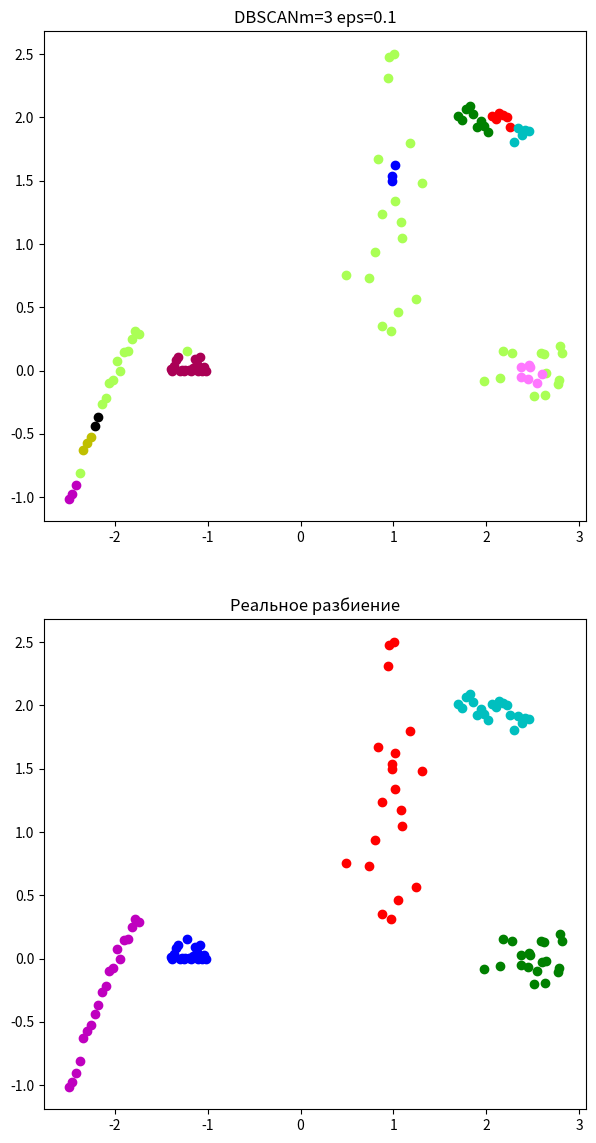
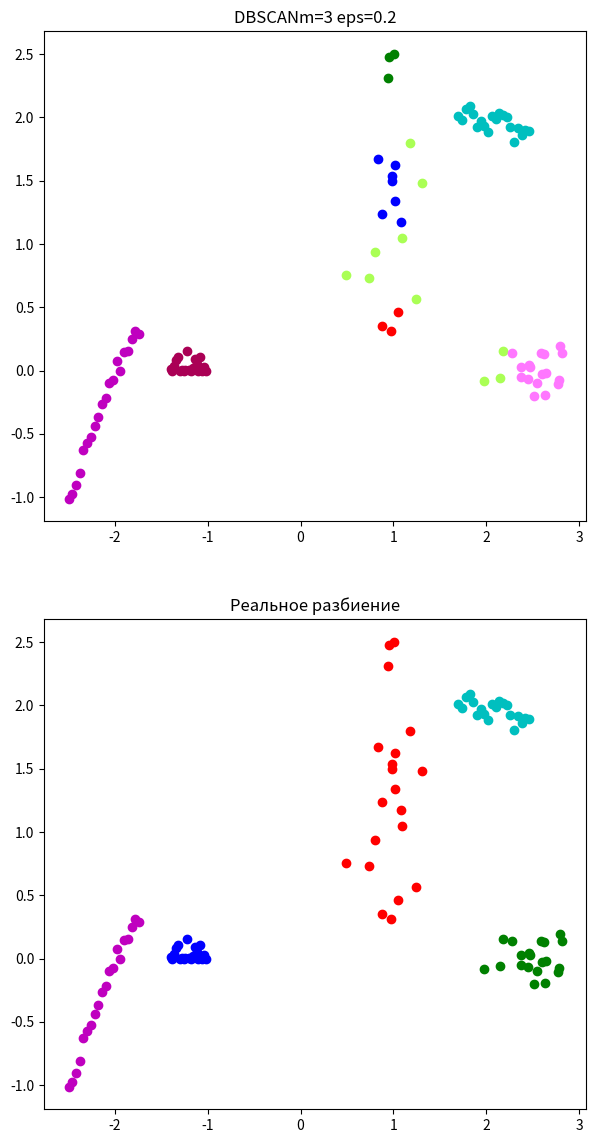
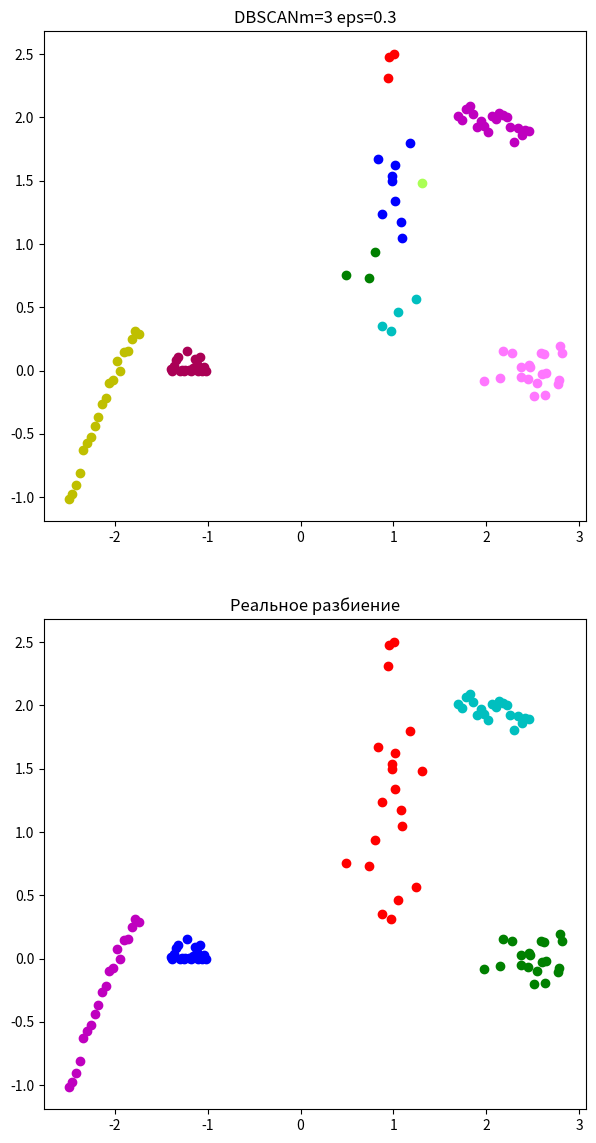
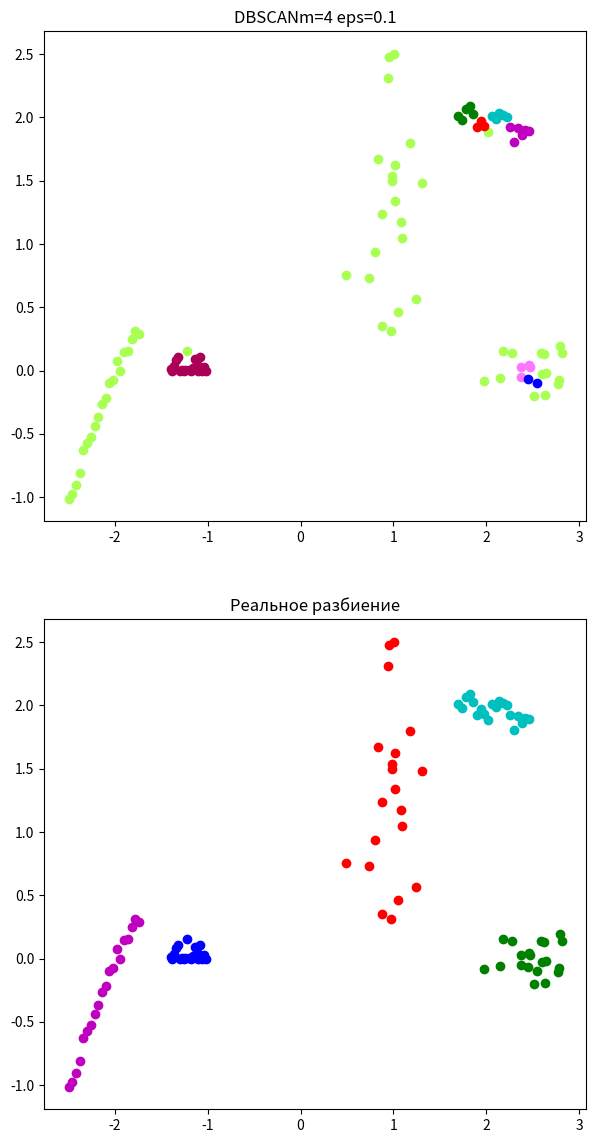
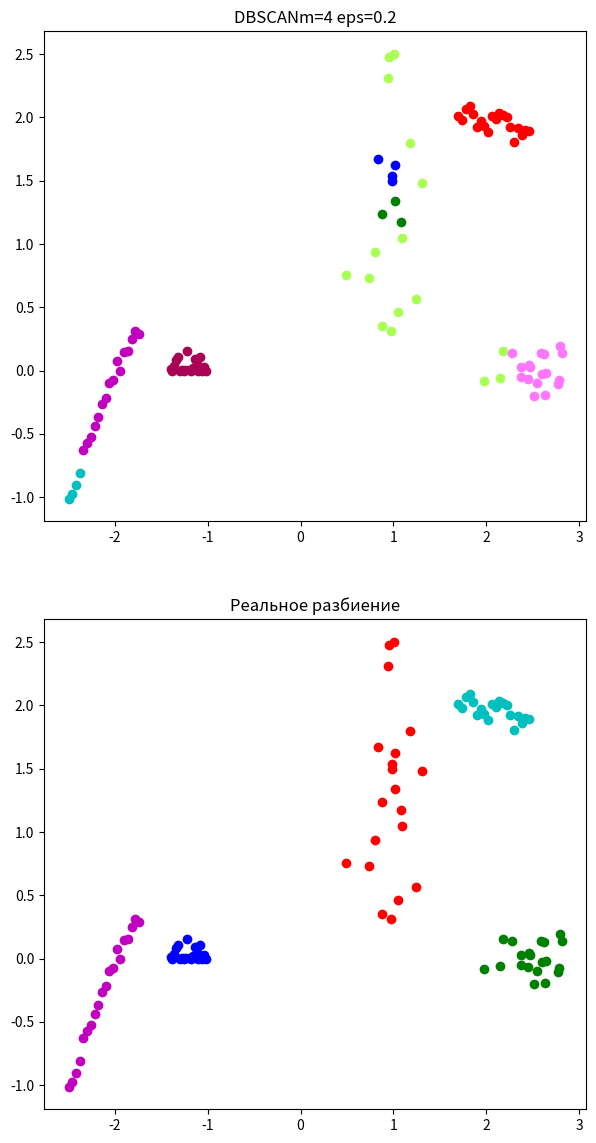
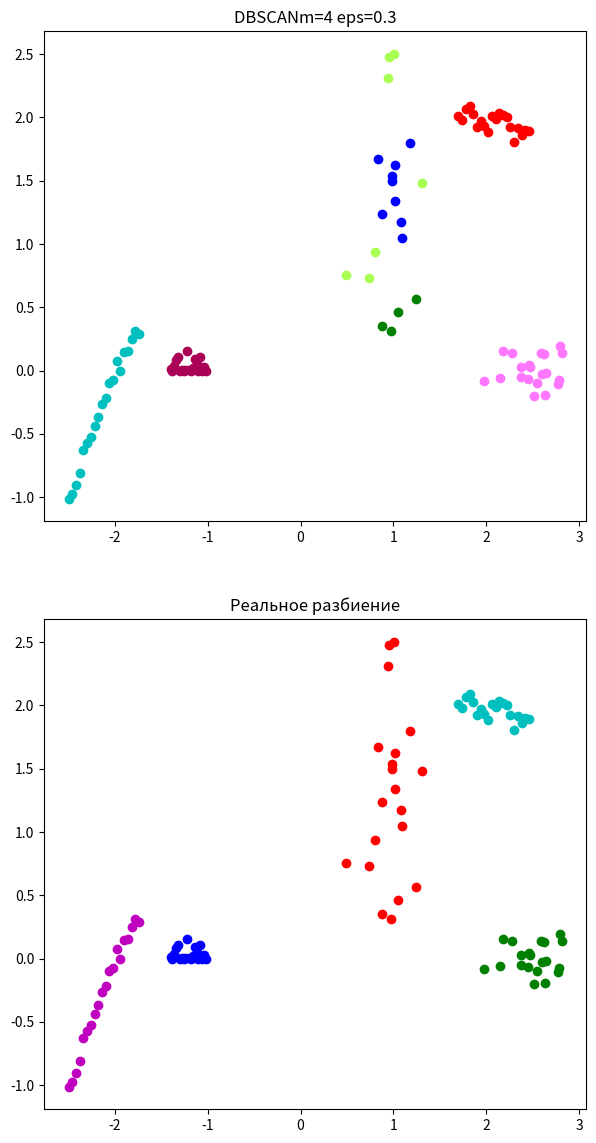
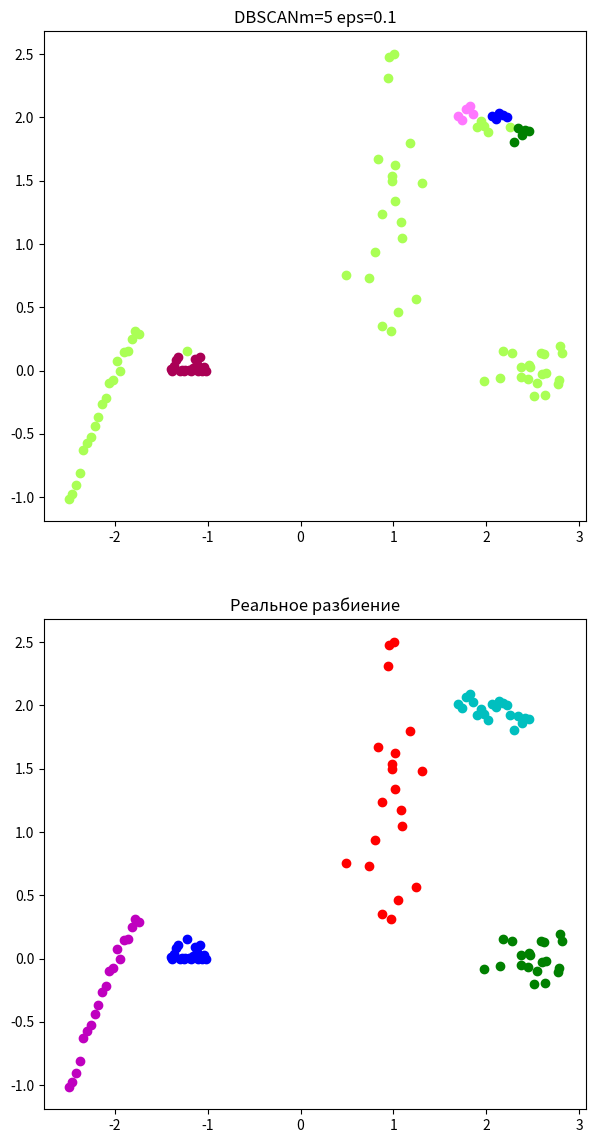
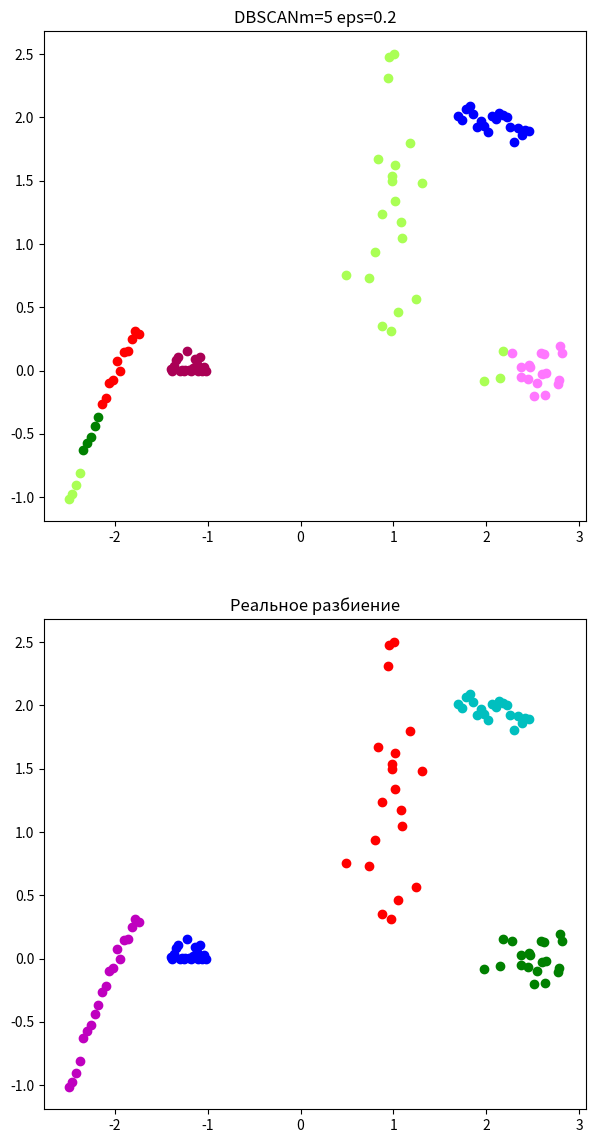
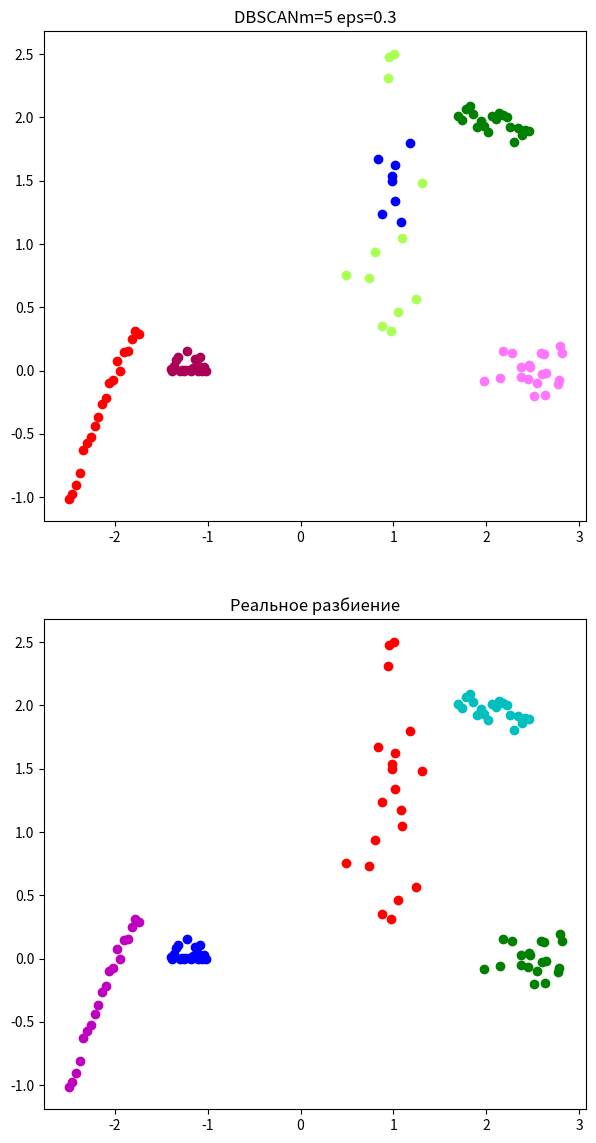
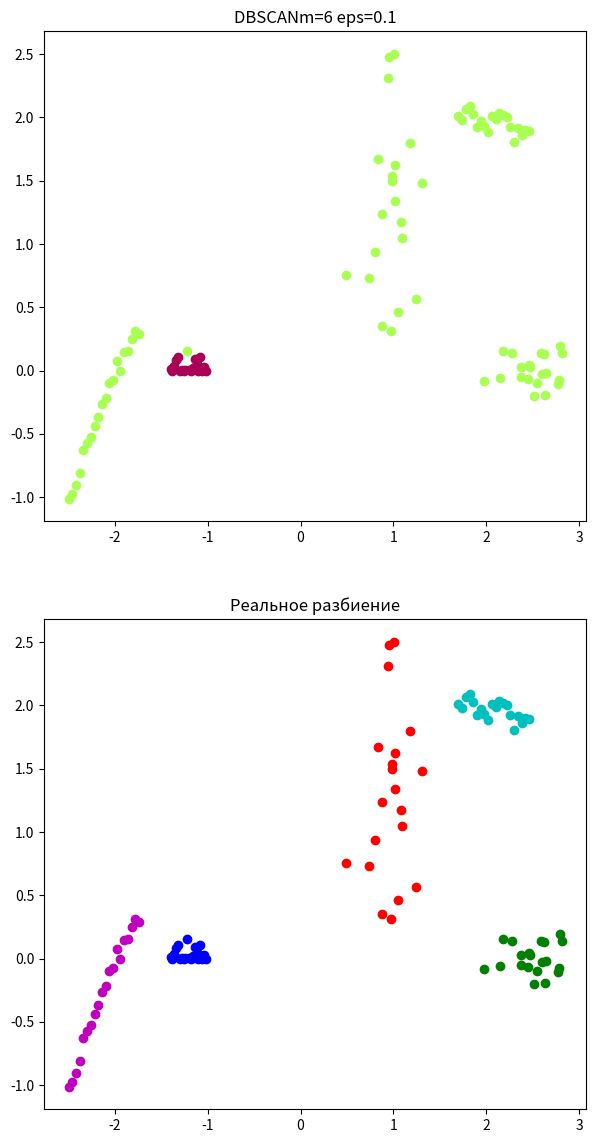
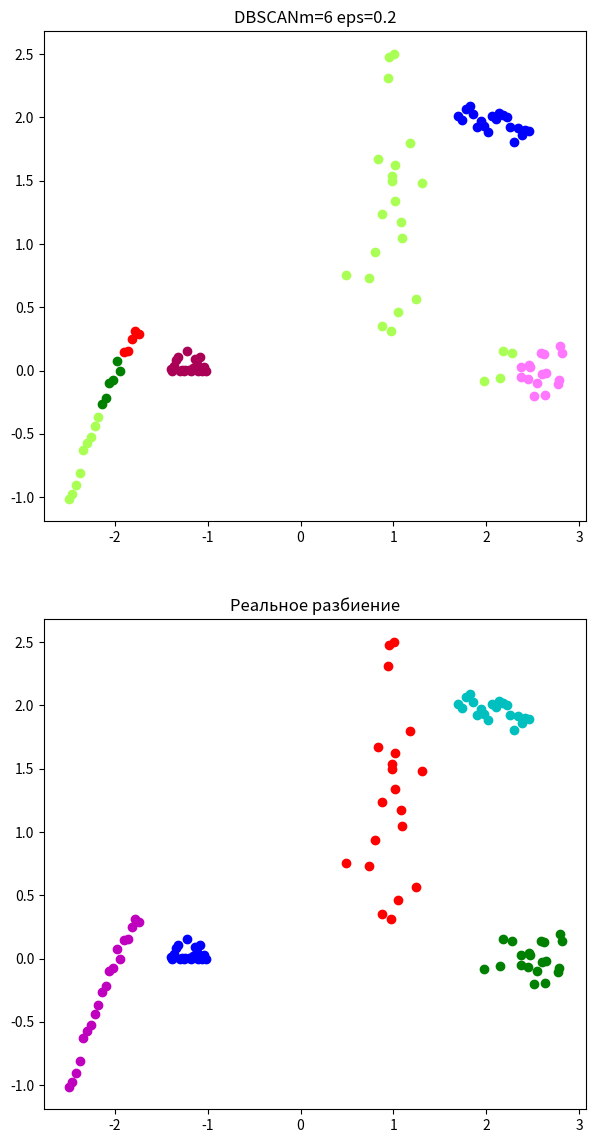
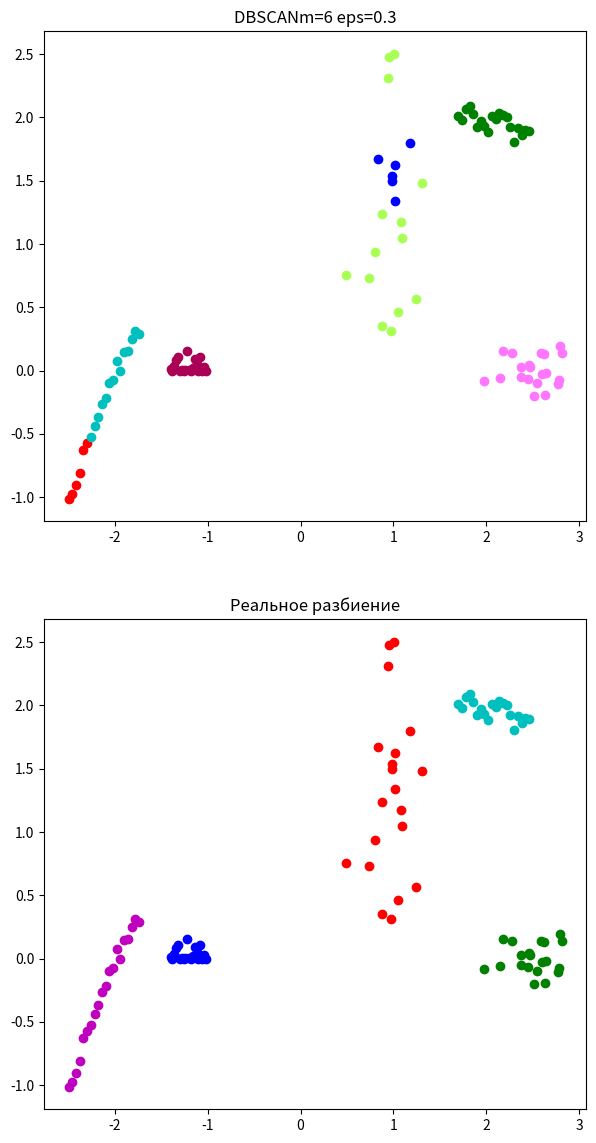
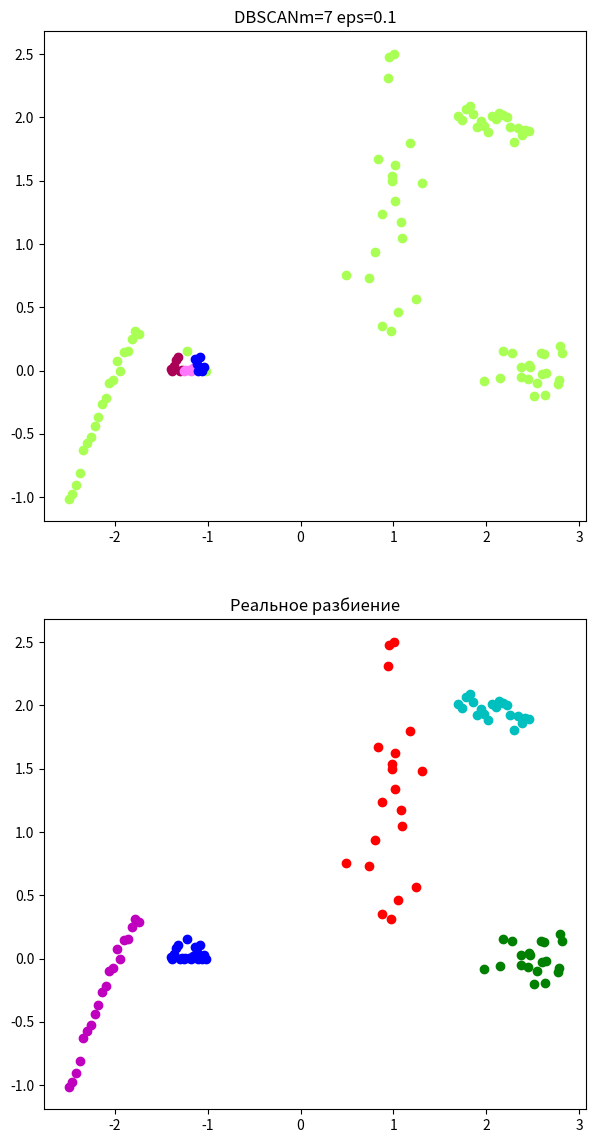
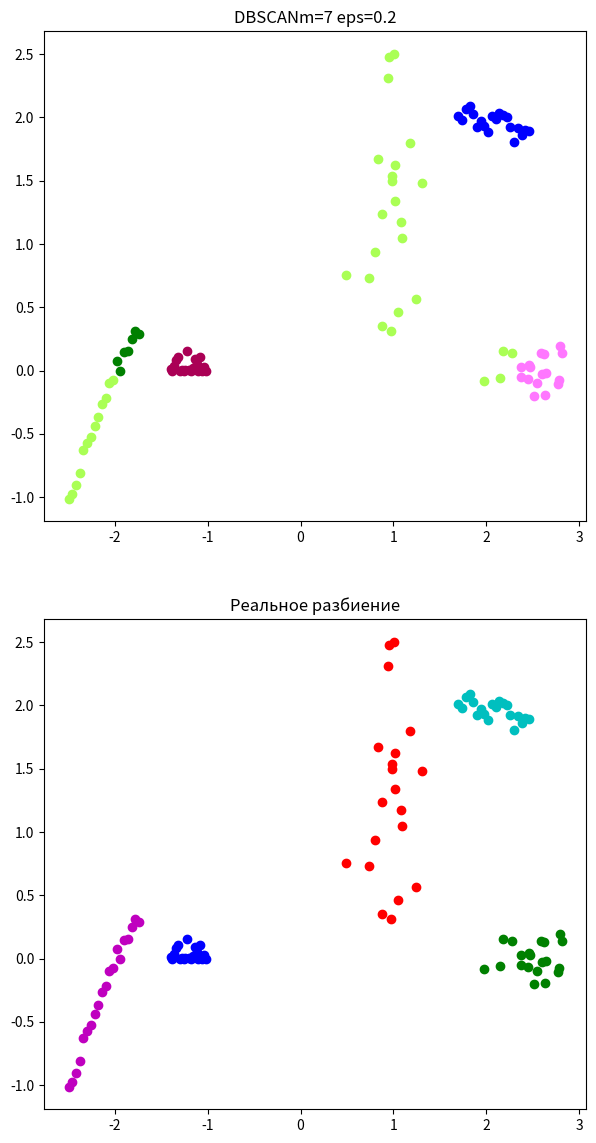
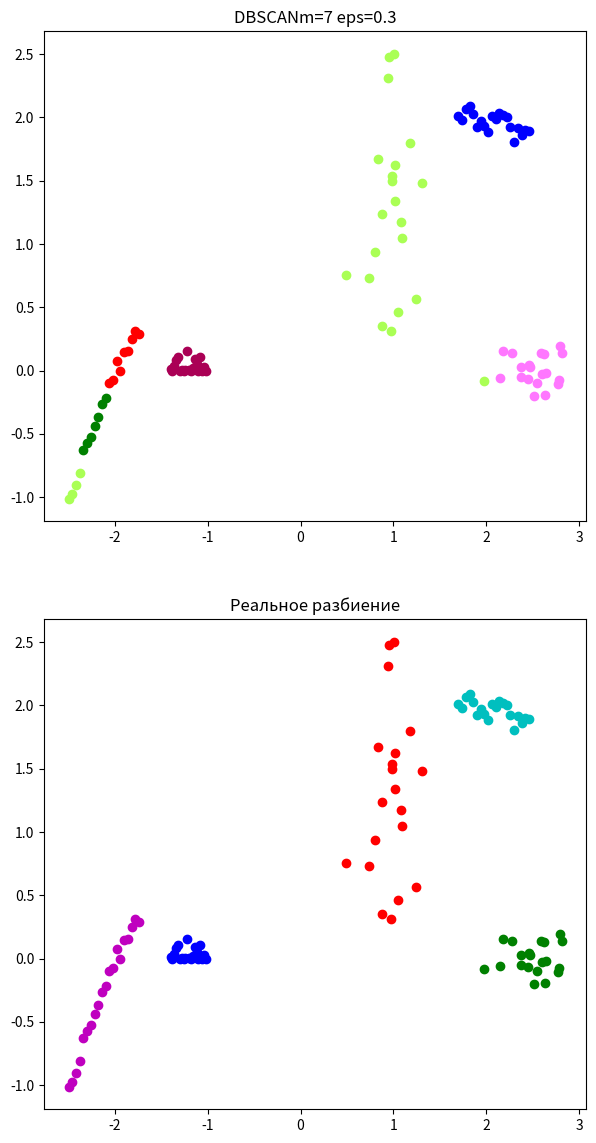

Write Python code to recreate these figures, in order.
from itertools import \
    cycle  # Импортируем функцию для циклического перебора значений (используется для цветов при графической визуализации)
from math import hypot  # Импортируем функцию для вычисления евклидова расстояния
from numpy import random  # Импортируем генератор случайных чисел
import matplotlib.pyplot as plt  # Импортируем библиотеку для построения графиков
import numpy as np  # Импортируем библиотеку для работы с массивами

set1 = set()  # Создаем множество для хранения индексов кластеров, которые уже учтены
s1 = []  # Список для подсчета точек, принадлежащих каждому кластеру


# Функция для подсчета правильности кластеризации
def func(l, clusters):
    print(set1, s1)
    kk = [0 for i in range(len(clusters))]  # Создаем список для подсчета количества точек в каждом кластере
    for i in l:  # Для каждой точки в наборе данных
        for j in range(len(clusters)):  # Для каждого кластера
            if i in clusters[j]:  # Если точка принадлежит кластеру
                kk[j] += 1  # Увеличиваем счетчик для этого кластера
    print('kk=', kk)

    # Проверяем, был ли уже учтен кластер с наибольшим количеством точек
    if np.argmax(np.array(kk)) in set1:
        if kk[np.argmax(np.array(kk))] > s1[np.argmax(np.array(kk))]:
            # Если текущий кластер содержит больше точек, чем ранее, вычисляем разницу
            rez = kk[np.argmax(np.array(kk))] - s1[np.argmax(np.array(kk))]
            s1[np.argmax(np.array(kk))] = kk[np.argmax(np.array(kk))]
            return rez  # Возвращаем разницу как результат
        else:
            return 0  # Если точек не больше, возвращаем 0
    else:
        # Если кластер еще не учтен, добавляем его в set1 и обновляем счетчик точек
        s1[np.argmax(np.array(kk))] = kk[np.argmax(np.array(kk))]
        set1.add(np.argmax(np.array(kk)))
    return kk[np.argmax(np.array(kk))]  # Возвращаем количество точек в кластере


# Алгоритм DBSCAN
def dbscan(P, eps, m, distance):
    NOISE = 0  # Специальная метка для шума (точки, которые не принадлежат кластерам)
    C = 0  # Индекс текущего кластера
    visited_points = set()  # Множество посещенных точек
    clustered_points = set()  # Множество точек, которые уже принадлежат кластерам
    clusters = {NOISE: []}  # Словарь кластеров (кластер с ключом NOISE содержит шум)

    # Функция для поиска соседей точки p в пределах радиуса eps
    def region_query(p):
        return [q for q in P if distance(p, q) < eps]

    # Функция для расширения кластера
    def expand_cluster(p, neighbours):
        if C not in clusters:  # Если текущий кластер не существует, создаем его
            clusters[C] = []
        clusters[C].append(p)  # Добавляем точку p в кластер C
        clustered_points.add(p)  # Добавляем точку p в множество кластеризованных точек
        while neighbours:  # Пока есть соседи
            q = neighbours.pop()  # Извлекаем соседа
            if q not in visited_points:  # Если сосед еще не был посещен
                visited_points.add(q)  # Помечаем его как посещенного
                neighbourz = region_query(q)  # Ищем соседей этой точки
                if len(neighbourz) > m:  # Если соседей достаточно для формирования кластера
                    neighbours.extend(neighbourz)  # Добавляем этих соседей в список для проверки
            if q not in clustered_points:  # Если сосед еще не принадлежит кластерам
                clustered_points.add(q)  # Добавляем его в кластер
                clusters[C].append(q)  # И добавляем его в текущий кластер
                if q in clusters[NOISE]:  # Если эта точка была помечена как шум
                    clusters[NOISE].remove(q)  # Удаляем ее из шума

    for p in P:  # Для каждой точки в наборе данных
        if p in visited_points:  # Если точка уже посещена, пропускаем ее
            continue
        visited_points.add(p)  # Иначе помечаем ее как посещенную
        neighbours = region_query(p)  # Ищем соседей этой точки
        if len(neighbours) < m:  # Если соседей меньше, чем порог m
            clusters[NOISE].append(p)  # Помечаем точку как шум
        else:
            C += 1  # Иначе создаем новый кластер
            expand_cluster(p, neighbours)  # И расширяем кластер
    return clusters  # Возвращаем все кластеры


if __name__ == "__main__":
    # Генерация искусственных данных
    l1, l2, l3, l4, l5 = [], [], [], [], []
    l1 = [(i / 50 - 1.4, (random.randn() / 5) ** 2) for i in range(20)]  # Данные для первого кластера
    l2 = [(random.randn() / 4 + 2.5, random.randn() / 7) for i in range(20)]  # Данные для второго кластера
    l3 = [(random.randn() / 5 + 1, random.randn() / 2 + 1.5) for i in range(20)]  # Данные для третьего кластера
    l4 = [(i / 25 + 1.7, -(i / 50) ** (2) - random.randn() / 20 + 2) for i in range(20)]  # Данные для четвертого кластера
    l5 = [(i / 25 - 2.5, 3 - (i / 50 - 2) ** 2 + random.randn() / 20) for i in range(20)]  # Данные для пятого кластера

    graph = {'0': l1, '1': l2, '2': l3, '3': l4, '4': l5}  # Словарь, хранящий реальные кластеры
    P = []  # Объединенный набор данных
    P.extend(l1)
    P.extend(l2)
    P.extend(l3)
    P.extend(l4)
    P.extend(l5)

    # Запуск DBSCAN для различных значений m и eps
    for m in range(3, 8):
        for e in range(1, 4):
            clusters = dbscan(P, e / 10, m, lambda x, y: hypot(x[0] - y[0], x[1] - y[1]))  # Вызов DBSCAN
            set1 = set()  # Сбрасываем набор учтенных кластеров
            s1 = [0 for i in range(len(clusters))]  # Сбрасываем счетчики кластеров

            # Построение графиков
            fig, axs = plt.subplots(2)
            fig.set_figheight(7 * 2)
            fig.set_figwidth(7)
            axs[0].set_title('DBSCAN' + 'm=' + str(m) + ' eps=' + str(e / 10))
            axs[1].set_title('Реальное разбиение')
            qq = ['#AF5', '#A05', '#F7F', 'b', 'g', 'r', 'c', 'm', 'y', 'k']  # Цвета для кластеров

            # Рисуем результаты DBSCAN
            for c, points in zip(cycle(qq), clusters.values()):
                X = [p[0] for p in points]
                Y = [p[1] for p in points]
                axs[0].scatter(X, Y, c=c)

            # Рисуем реальное распределение
            for c, points in zip(cycle('bgrcmyk'), graph.values()):
                X = [p[0] for p in points]
                Y = [p[1] for p in points]
                axs[1].scatter(X, Y, c=c)

            # Подсчет правильных точек
            x1 = func(l1, clusters)
            x2 = func(l2, clusters)
            x3 = func(l3, clusters)
            x4 = func(l4, clusters)
            x5 = func(l5, clusters)
            print('m=', m, 'eps =', e / 10, 'кол-во верно кластеризованных=', x1 + x2 + x3 + x4 + x5)
            print('Точность =', (x1 + x2 + x3 + x4 + x5) / 100)
